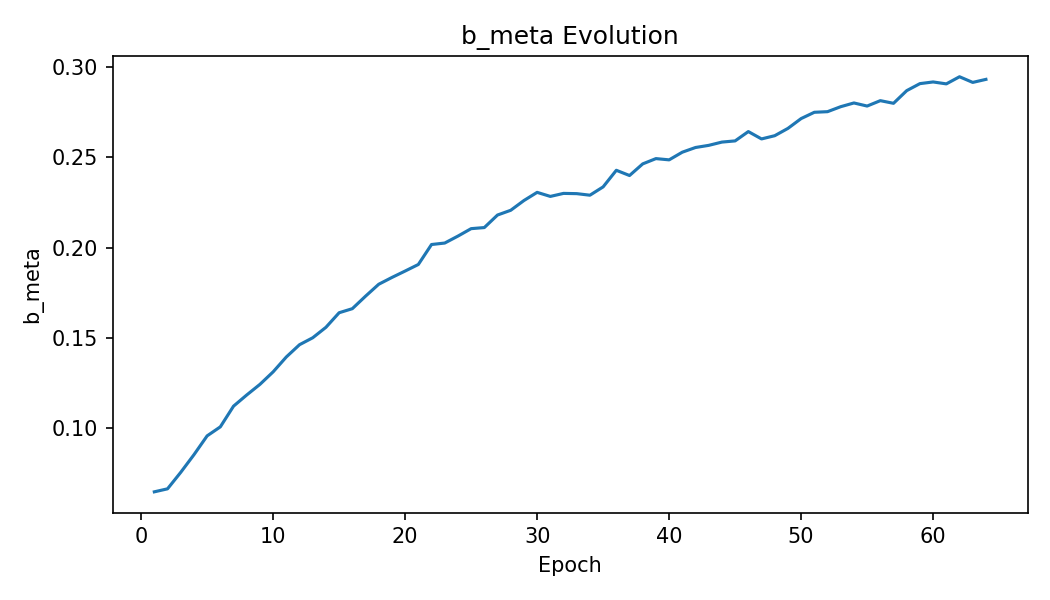

Data behind this chart, as committed beside it:
epoch, b_meta
1, 0.06494
2, 0.0666
3, 0.07572
4, 0.08546
5, 0.0959
6, 0.1009
7, 0.1123
8, 0.1185
9, 0.1244
10, 0.1313
11, 0.1395
12, 0.1463
13, 0.1502
14, 0.1559
15, 0.164
16, 0.1663
17, 0.1732
18, 0.1798
19, 0.1835
20, 0.1871
21, 0.1907
22, 0.2017
23, 0.2026
24, 0.2064
25, 0.2105
26, 0.2111
27, 0.2181
28, 0.2207
29, 0.2261
30, 0.2306
31, 0.2283
32, 0.23
33, 0.2299
34, 0.229
35, 0.2336
36, 0.2428
37, 0.2399
38, 0.2463
39, 0.2493
40, 0.2486
41, 0.2528
42, 0.2554
43, 0.2566
44, 0.2584
45, 0.2591
46, 0.2642
47, 0.2601
48, 0.2619
49, 0.266
50, 0.2714
51, 0.2749
52, 0.2752
53, 0.278
54, 0.28
55, 0.2783
56, 0.2813
57, 0.2799
58, 0.2869
59, 0.2907
60, 0.2917
... 4 more rows
